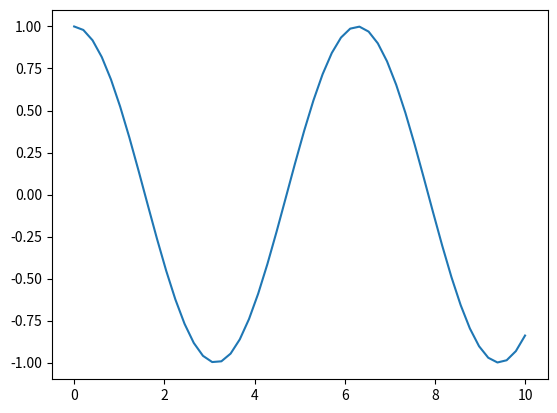
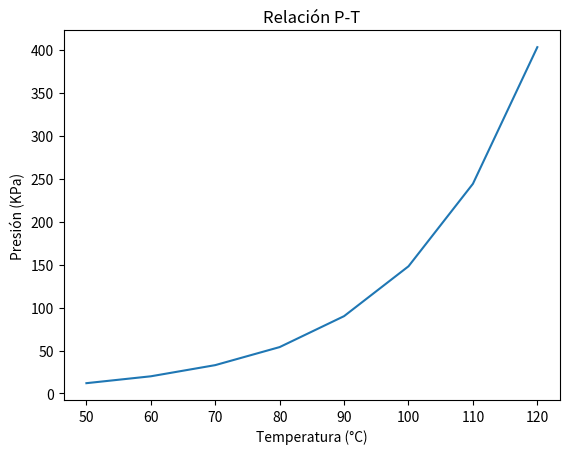
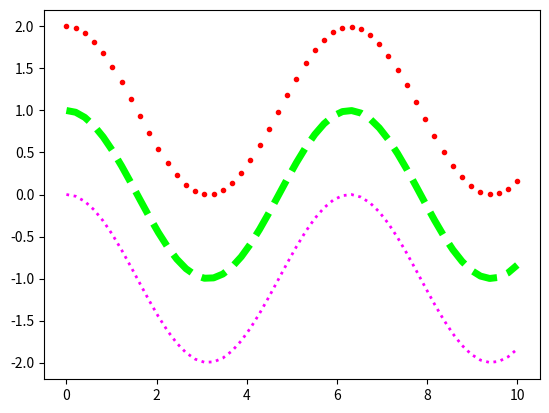
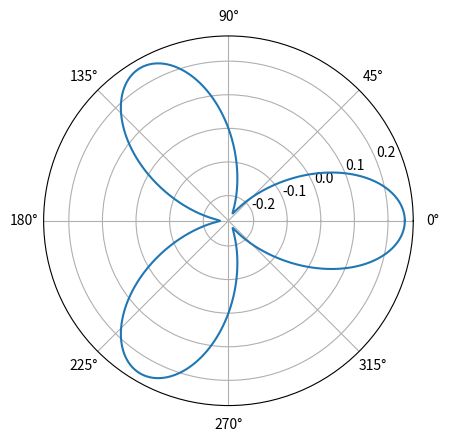

Here is the Python script that generated these plots, in order:
#-*- coding:utf-8 -*-
import matplotlib.pyplot as plt
import numpy as np
	
__all__ = ["img_01",
		   "img_02",
		   "img_03",
		   "img_04",
		   "img_05",
		   "img_06",
		   "img_07"]

def img_01():
	x = np.linspace(0,10)
	y = np.cos(x)

	fig = plt.figure()
	ax = fig.add_subplot(111)

	ax.plot(x, y)
	
	plt.savefig("img_01.png")
	
def img_02():
	T = [50, 60, 70, 80, 90, 100, 110, 120]
	P = [12, 20, 33, 54, 90, 148, 244, 403]

	fig = plt.figure()
	ax = fig.add_subplot(111)

	ax.plot(T, P)
	ax.set_xlabel(u"Temperatura (°C)")
	ax.set_ylabel(u"Presión (KPa)")
	ax.set_title(u"Relación P-T")
	
	plt.savefig("img_02.png")


def img_03():
	x = np.linspace(0,10)
	y = np.cos(x)

	fig = plt.figure()
	ax = fig.add_subplot(111)

	ax.plot(x, y, linewidth=5, linestyle="--", color=(0,1,0))
	ax.plot(x, y-1, lw=2, ls="dotted", color="#ff00ff")
	ax.plot(x, y+1, "r.", lw=2)
	
	plt.savefig("img_03.png")
	
def img_04():
	theta = np.linspace(0,2*np.pi,1000)
	r = 0.25*np.cos(3*theta)

	fig = plt.figure()
	ax = fig.add_subplot(111, projection="polar")

	ax.plot(theta, r)
	
	plt.savefig("img_04.png")
	
	
def img_05():pass
def img_06():pass
def img_07():pass
def img_08():pass

if __name__=='__main__':
	[eval(fun+"()") for fun in __all__]
